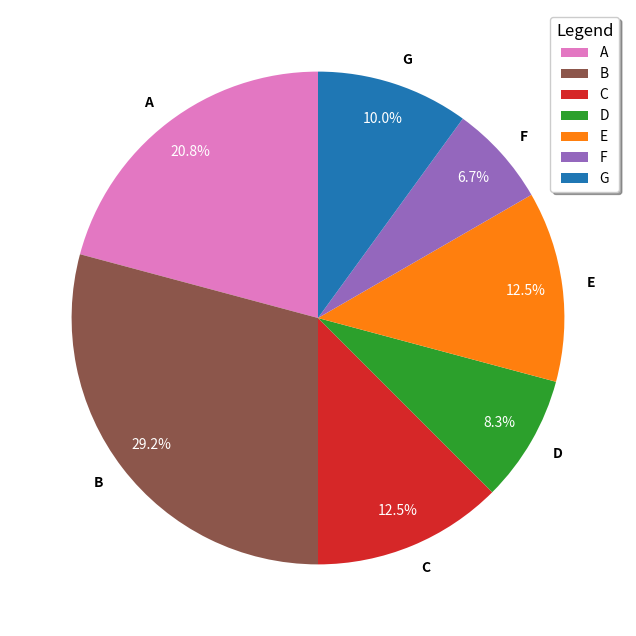

Write Python code to recreate this figure.
import matplotlib.pyplot as plt

# Data series
percentages = [25, 35, 15, 10, 15, 8, 12]
colors = ['#e377c2', '#8c564b', '#d62728', '#2ca02c', '#ff7f0e', '#9467bd', '#1f77b4']
markers = 'o^s*Dxv'
labels = ['A', 'B', 'C', 'D', 'E', 'F', 'G']

fig, ax = plt.subplots(figsize=(8, 8))

# Create pie chart with altered styles
wedges, texts, autotexts = ax.pie(percentages, labels=labels, startangle=90, colors=colors, autopct='%1.1f%%',
       wedgeprops={'linestyle': '-', 'linewidth': 2}, pctdistance=0.85)

# Style autotexts
for autotext in autotexts:
    autotext.set_color('white')
    autotext.set_fontsize(10)

# Style texts
for text, marker in zip(texts, markers):
    text.set_color('black')
    text.set_fontsize(10)
    text.set_fontweight('bold')

ax.legend(loc='upper right', fontsize=10, shadow=True, title="Legend", title_fontsize=12)
ax.set_facecolor('#f9f9f9')
ax.grid(linestyle='--', alpha=0.5)

plt.show()
